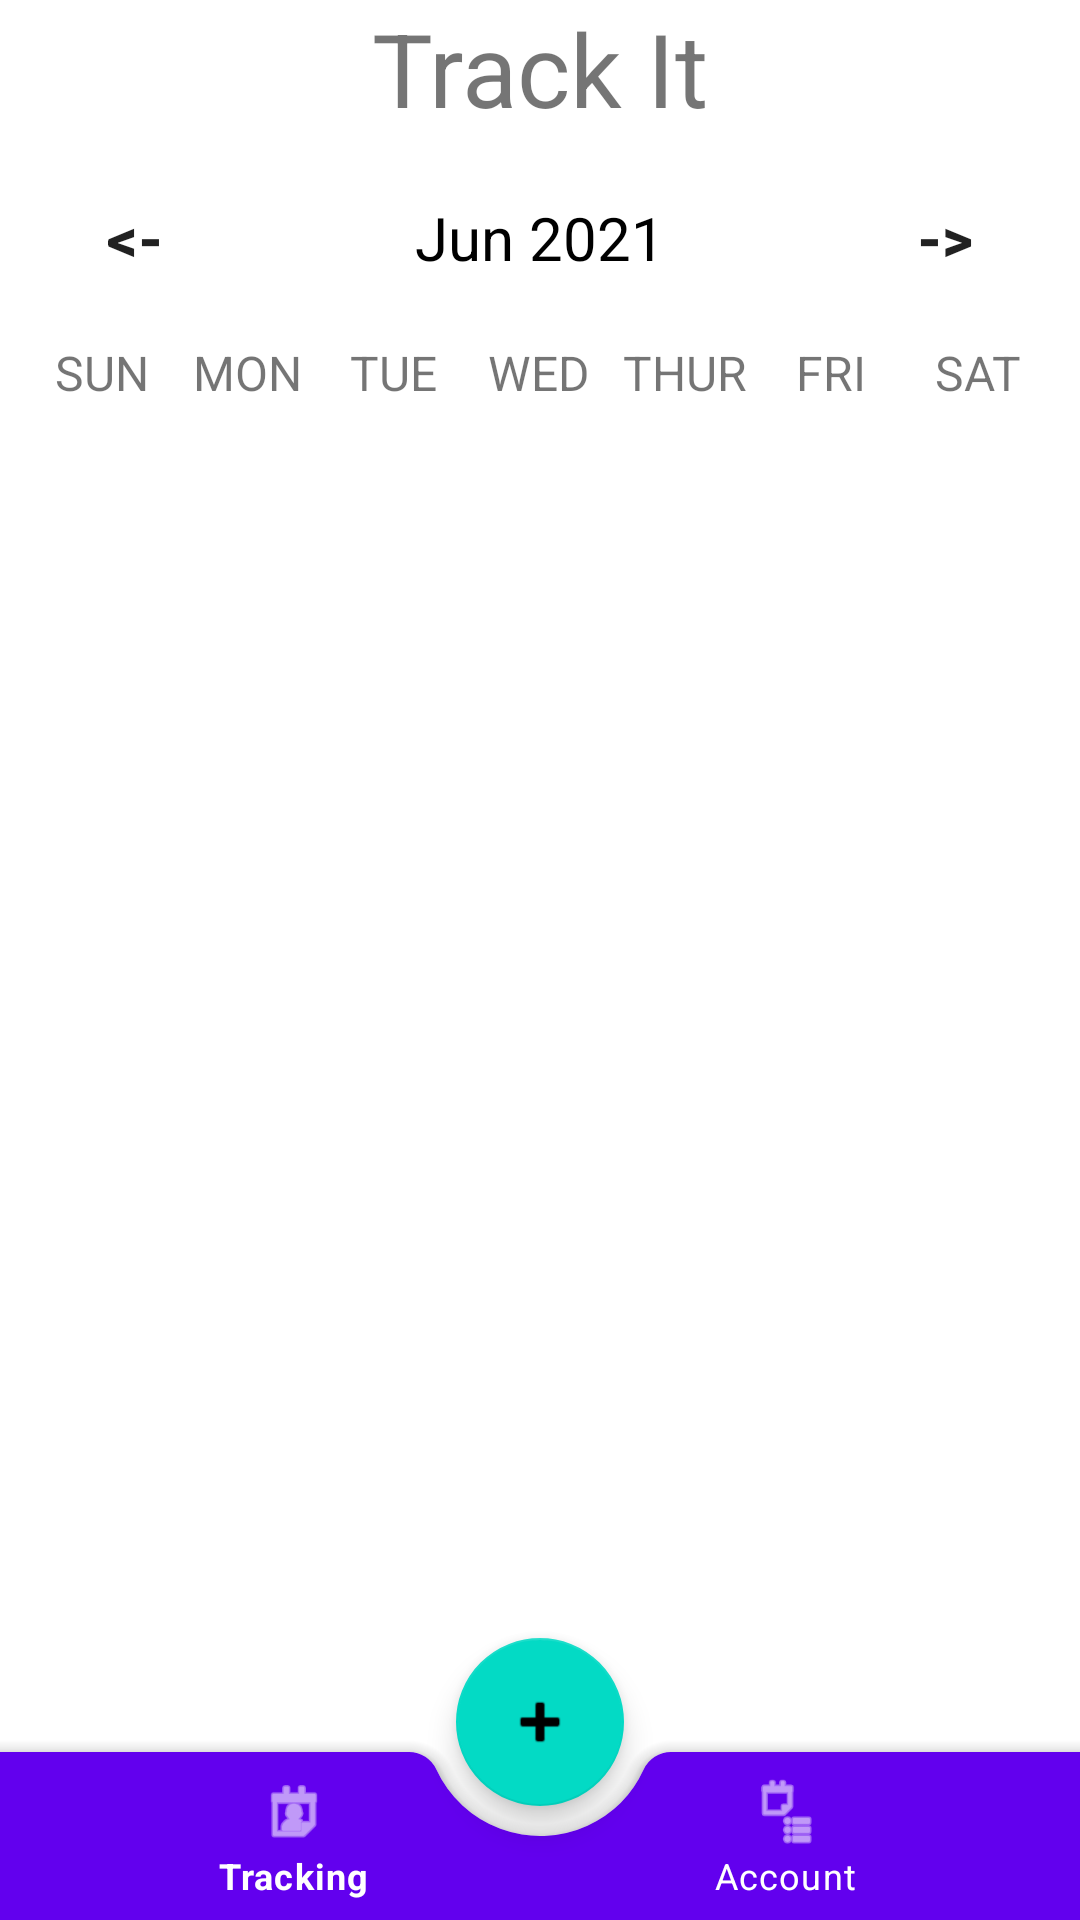

The Android layout XML behind this screen, and the referenced resources:
<!-- AndroidManifest.xml: application theme Theme.WeightManagementSystems -->
<!-- res/layout/activity_main.xml -->
<?xml version="1.0" encoding="utf-8"?>
<androidx.coordinatorlayout.widget.CoordinatorLayout
    xmlns:android="http://schemas.android.com/apk/res/android"
    xmlns:app="http://schemas.android.com/apk/res-auto"
    xmlns:tools="http://schemas.android.com/tools"
    android:layout_width="match_parent"
    android:layout_height="match_parent"
    tools:context=".MainActivity">

    <LinearLayout
        xmlns:android="http://schemas.android.com/apk/res/android"
        xmlns:app="http://schemas.android.com/apk/res-auto"
        xmlns:tools="http://schemas.android.com/tools"
        android:layout_width="match_parent"
        android:layout_height="match_parent"
        android:orientation="vertical"
        tools:context=".MainActivity">
        <TextView
            android:layout_width="match_parent"
            android:layout_height="wrap_content"
            android:textAlignment="center"
            android:textSize="34sp"
            android:text="@string/grid_header"
            />
        <LinearLayout
            android:layout_width="match_parent"
            android:layout_height="wrap_content"
            android:orientation="horizontal"
            android:layout_marginBottom="10dp"
            android:layout_marginTop="10dp">
            <Button
                android:layout_width="0dp"
                android:layout_height="wrap_content"
                android:layout_weight="1"
                android:text="@string/back"
                android:background="@null"
                android:textStyle="bold"
                android:onClick="previousMonthAction"
                android:textSize="20sp"/>

            <TextView
                android:id="@+id/monthYearTV"
                android:layout_width="0dp"
                android:layout_weight="2"
                android:layout_height="wrap_content"
                android:text="Jun 2021"
                android:textSize="20sp"
                android:textAlignment="center"
                android:textColor="@color/black"/>

            <Button
                android:layout_width="0dp"
                android:layout_height="wrap_content"
                android:layout_weight="1"
                android:text="@string/forward"
                android:background="@null"
                android:textStyle="bold"
                android:onClick="nextMonthAction"
                android:textSize="20sp"/>

        </LinearLayout>

        <LinearLayout
            android:layout_width="match_parent"
            android:layout_height="wrap_content"
            android:orientation="horizontal"
            android:layout_marginRight="10dp"
            android:layout_marginLeft="10dp">

            <TextView
                android:layout_width="0dp"
                android:layout_height="wrap_content"
                android:layout_weight="1"
                android:text="SUN"
                android:textAlignment="center"
                android:textSize="16sp"/>

            <TextView
                android:layout_width="0dp"
                android:layout_height="wrap_content"
                android:layout_weight="1"
                android:text="MON"
                android:textAlignment="center"
                android:textSize="16sp"/>

            <TextView
                android:layout_width="0dp"
                android:layout_height="wrap_content"
                android:layout_weight="1"
                android:text="TUE"
                android:textAlignment="center"
                android:textSize="16sp"/>

            <TextView
                android:layout_width="0dp"
                android:layout_height="wrap_content"
                android:layout_weight="1"
                android:text="WED"
                android:textAlignment="center"
                android:textSize="16sp"/>

            <TextView
                android:layout_width="0dp"
                android:layout_height="wrap_content"
                android:layout_weight="1"
                android:text="THUR"
                android:textAlignment="center"
                android:textSize="16sp"/>

            <TextView
                android:layout_width="0dp"
                android:layout_height="wrap_content"
                android:layout_weight="1"
                android:text="FRI"
                android:textAlignment="center"
                android:textSize="16sp"/>

            <TextView
                android:layout_width="0dp"
                android:layout_height="wrap_content"
                android:layout_weight="1"
                android:text="SAT"
                android:textAlignment="center"
                android:textSize="16sp"/>


        </LinearLayout>


        <androidx.recyclerview.widget.RecyclerView
            android:id="@+id/calendarRecyclerView"
            android:layout_width="match_parent"
            android:layout_height="match_parent"
            android:layout_marginLeft="10dp"/>

    </LinearLayout>

    <com.google.android.material.floatingactionbutton.FloatingActionButton
        android:id="@+id/fab"
        android:layout_width="wrap_content"
        android:layout_height="wrap_content"
        android:contentDescription="@string/app_name"
        android:onClick="onFabClick"
        app:layout_anchor="@id/bottomAppBar2"
        app:srcCompat="@android:drawable/ic_input_add" />

    <com.google.android.material.bottomappbar.BottomAppBar
        android:id="@+id/bottomAppBar2"
        style="@style/Widget.MaterialComponents.BottomAppBar.Colored"
        android:layout_width="match_parent"
        android:layout_height="wrap_content"
        android:layout_gravity="bottom"
        app:fabCradleMargin="10dp"
        app:fabCradleRoundedCornerRadius="10dp"
        app:fabCradleVerticalOffset="10dp">

        <com.google.android.material.bottomnavigation.BottomNavigationView
            android:id="@+id/bottomNavigationView"
            android:layout_width="match_parent"
            android:layout_height="match_parent"
            android:layout_marginEnd="16dp"
            android:background="@android:color/transparent"
            app:menu="@menu/bottom_nav_menu"
            app:elevation="0dp"
            app:itemTextColor="?attr/colorOnPrimary"
            app:itemIconTint="?attr/colorOnPrimary"/>
    </com.google.android.material.bottomappbar.BottomAppBar>

</androidx.coordinatorlayout.widget.CoordinatorLayout>
<!-- resources referenced by this layout -->
<resources>
  <string name="app_name">Weight Management Systems</string>
  <string name="back">&lt;-</string>
  <string name="forward">-&gt;</string>
  <string name="grid_header">Track It</string>
  <style name="Theme.WeightManagementSystems" parent="Theme.MaterialComponents.DayNight.DarkActionBar">
          
          <item name="colorPrimary">@color/purple_500</item>
          <item name="colorPrimaryVariant">@color/purple_700</item>
          <item name="colorOnPrimary">@color/white</item>
          
          <item name="colorSecondary">@color/teal_200</item>
          <item name="colorSecondaryVariant">@color/teal_700</item>
          <item name="colorOnSecondary">@color/black</item>
          
          <item name="android:statusBarColor" tools:targetApi="l">?attr/colorPrimaryVariant</item>
          
      </style>
  <!-- not gathered from this repository: default colours our renderer supplied (Android Studio template values) -->
  <color name="purple_500">#FF6200EE</color>
  <color name="purple_700">#FF3700B3</color>
  <color name="teal_200">#FF03DAC5</color>
  <color name="teal_700">#FF018786</color>
  <color name="black">#FF000000</color>
  <color name="white">#FFFFFFFF</color>
</resources>
